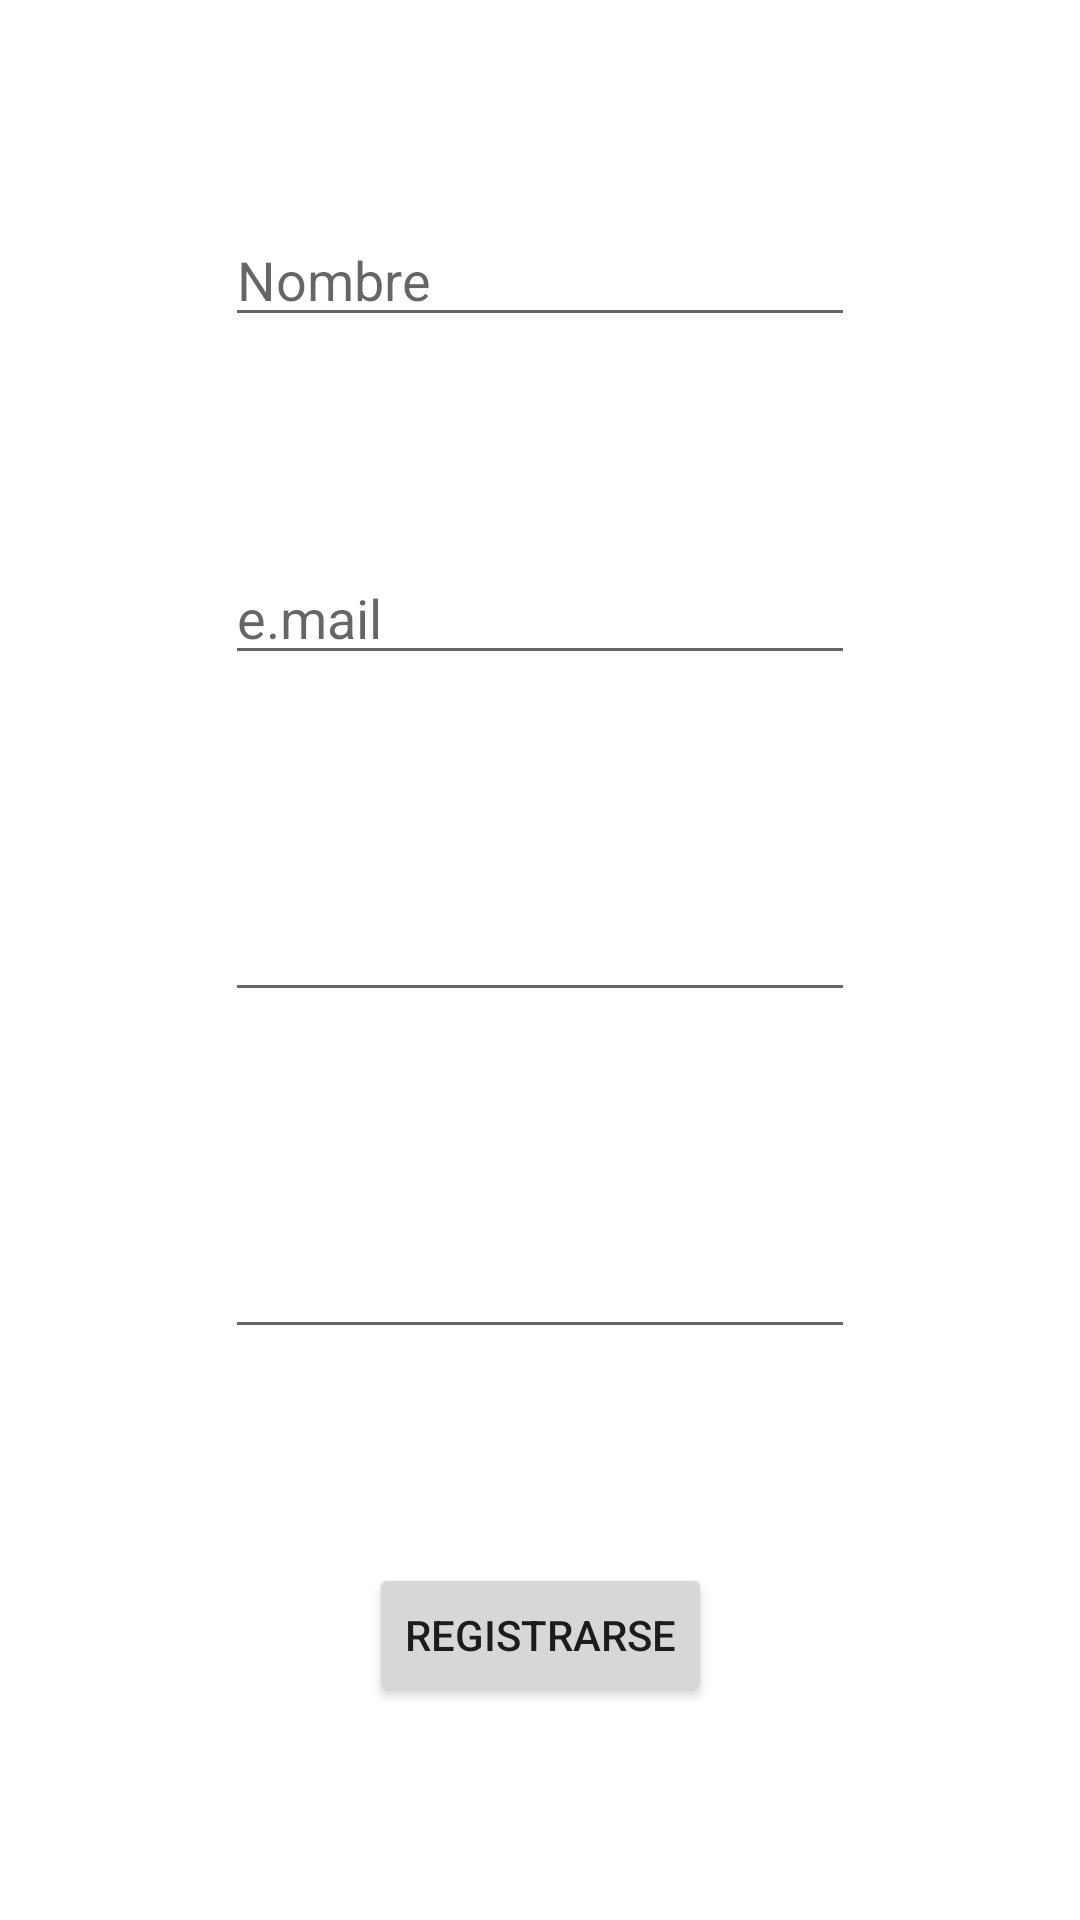

Layout XML and referenced resources for this Android screen:
<!-- AndroidManifest.xml: application theme Theme.OrtakeAway -->
<!-- res/layout/fragment_registro.xml -->
<?xml version="1.0" encoding="utf-8"?>
<androidx.constraintlayout.widget.ConstraintLayout xmlns:android="http://schemas.android.com/apk/res/android"
    xmlns:app="http://schemas.android.com/apk/res-auto"
    xmlns:tools="http://schemas.android.com/tools"
    android:id="@+id/frameLayout4"
    android:layout_width="match_parent"
    android:layout_height="match_parent"
    tools:context=".fragments.fragmentRegistro">

    <EditText
        android:id="@+id/editTextTextNombreRegistro"
        android:layout_width="wrap_content"
        android:layout_height="wrap_content"
        android:ems="10"
        android:hint="Nombre"
        android:inputType="textPersonName"
        app:layout_constraintBottom_toTopOf="@+id/editTextTextMailREgistro"
        app:layout_constraintEnd_toEndOf="parent"
        app:layout_constraintStart_toStartOf="parent"
        app:layout_constraintTop_toTopOf="parent" />

    <EditText
        android:id="@+id/editTextTextMailREgistro"
        android:layout_width="wrap_content"
        android:layout_height="wrap_content"
        android:ems="10"
        android:hint="e.mail"
        android:inputType="textPersonName"
        app:layout_constraintBottom_toTopOf="@+id/editTextTextContraseñaRegistro"
        app:layout_constraintEnd_toEndOf="parent"
        app:layout_constraintStart_toStartOf="parent"
        app:layout_constraintTop_toBottomOf="@+id/editTextTextNombreRegistro" />

    <EditText
        android:id="@+id/editTextTextContraseñaRegistro"
        android:layout_width="wrap_content"
        android:layout_height="wrap_content"
        android:ems="10"
        android:inputType="textPassword"
        app:layout_constraintBottom_toTopOf="@+id/editTextTextContraseñaREgistro2"
        app:layout_constraintEnd_toEndOf="parent"
        app:layout_constraintStart_toStartOf="parent"
        app:layout_constraintTop_toBottomOf="@+id/editTextTextMailREgistro" />

    <EditText
        android:id="@+id/editTextTextContraseñaREgistro2"
        android:layout_width="wrap_content"
        android:layout_height="wrap_content"
        android:ems="10"
        android:inputType="textPassword"
        app:layout_constraintBottom_toTopOf="@+id/btnRegistrarse"
        app:layout_constraintEnd_toEndOf="parent"
        app:layout_constraintStart_toStartOf="parent"
        app:layout_constraintTop_toBottomOf="@+id/editTextTextContraseñaRegistro" />

    <Button
        android:id="@+id/btnRegistrarse"
        android:layout_width="wrap_content"
        android:layout_height="wrap_content"
        android:text="Registrarse"
        app:layout_constraintBottom_toBottomOf="parent"
        app:layout_constraintEnd_toEndOf="parent"
        app:layout_constraintStart_toStartOf="parent"
        app:layout_constraintTop_toBottomOf="@+id/editTextTextContraseñaREgistro2" />
</androidx.constraintlayout.widget.ConstraintLayout>
<!-- resources referenced by this layout -->
<resources>
  <style name="Theme.OrtakeAway" parent="Theme.MaterialComponents.DayNight.DarkActionBar">
          
          <item name="colorPrimary">@color/purple_500</item>
          <item name="colorPrimaryVariant">@color/purple_700</item>
          <item name="colorOnPrimary">@color/white</item>
          
          <item name="colorSecondary">@color/teal_200</item>
          <item name="colorSecondaryVariant">@color/teal_700</item>
          <item name="colorOnSecondary">@color/black</item>
          
          <item name="android:statusBarColor" tools:targetApi="l">?attr/colorPrimaryVariant</item>
          
      </style>
  <!-- not gathered from this repository: default colours our renderer supplied (Android Studio template values) -->
  <color name="purple_500">#FF6200EE</color>
  <color name="purple_700">#FF3700B3</color>
  <color name="teal_200">#FF03DAC5</color>
  <color name="teal_700">#FF018786</color>
  <color name="black">#FF000000</color>
  <color name="white">#FFFFFFFF</color>
</resources>
